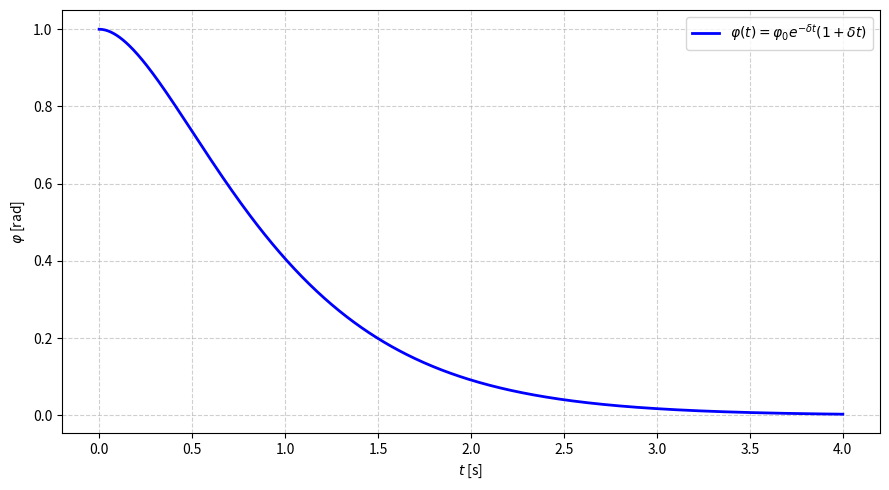
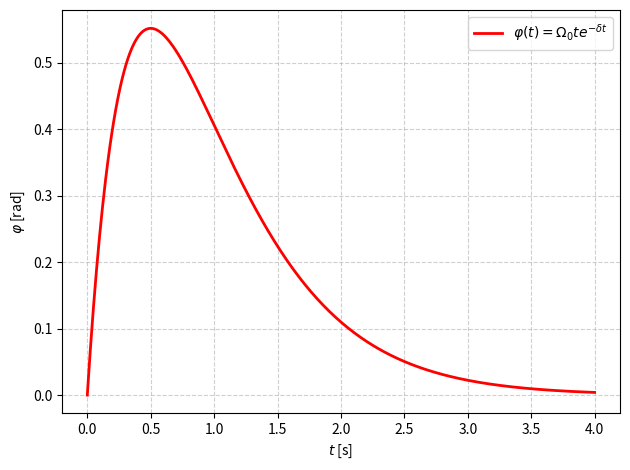

Write Python code to recreate these figures, in order.
from matplotlib import pyplot as plt
import numpy as np

t = np.linspace(
    0, 4, 500
)
phi_0 = 1.0
Omega_0 = 3.0
delta = 2.0

phi_poloha = phi_0 * np.exp(-delta * t) * (1 + delta * t)

phi_rychlost = Omega_0 * t * np.exp(-delta * t)

plt.figure(figsize=(9, 5))

plt.plot(t, phi_poloha, label=r"$\varphi(t) = \varphi_0 e^{-\delta t}(1+\delta t)$", color="blue", lw=2)
plt.xlabel("$t$ [s]")
plt.ylabel(r"$\varphi$ [rad]")
plt.grid(True, linestyle="--", alpha=0.6)
plt.legend(fontsize=10)
plt.tight_layout()

svg_name = "du-polohovost.svg"
plt.savefig(svg_name, format="svg")
plt.close()

plt.plot(t, phi_rychlost, label=r"$\varphi(t) = \Omega_0 t e^{-\delta t}$", color="red", lw=2)
plt.xlabel("$t$ [s]")
plt.ylabel(r"$\varphi$ [rad]")
plt.grid(True, linestyle="--", alpha=0.6)
plt.legend(fontsize=10)
plt.tight_layout()

svg_name = "du-rychlost.svg"
plt.savefig(svg_name, format="svg")
